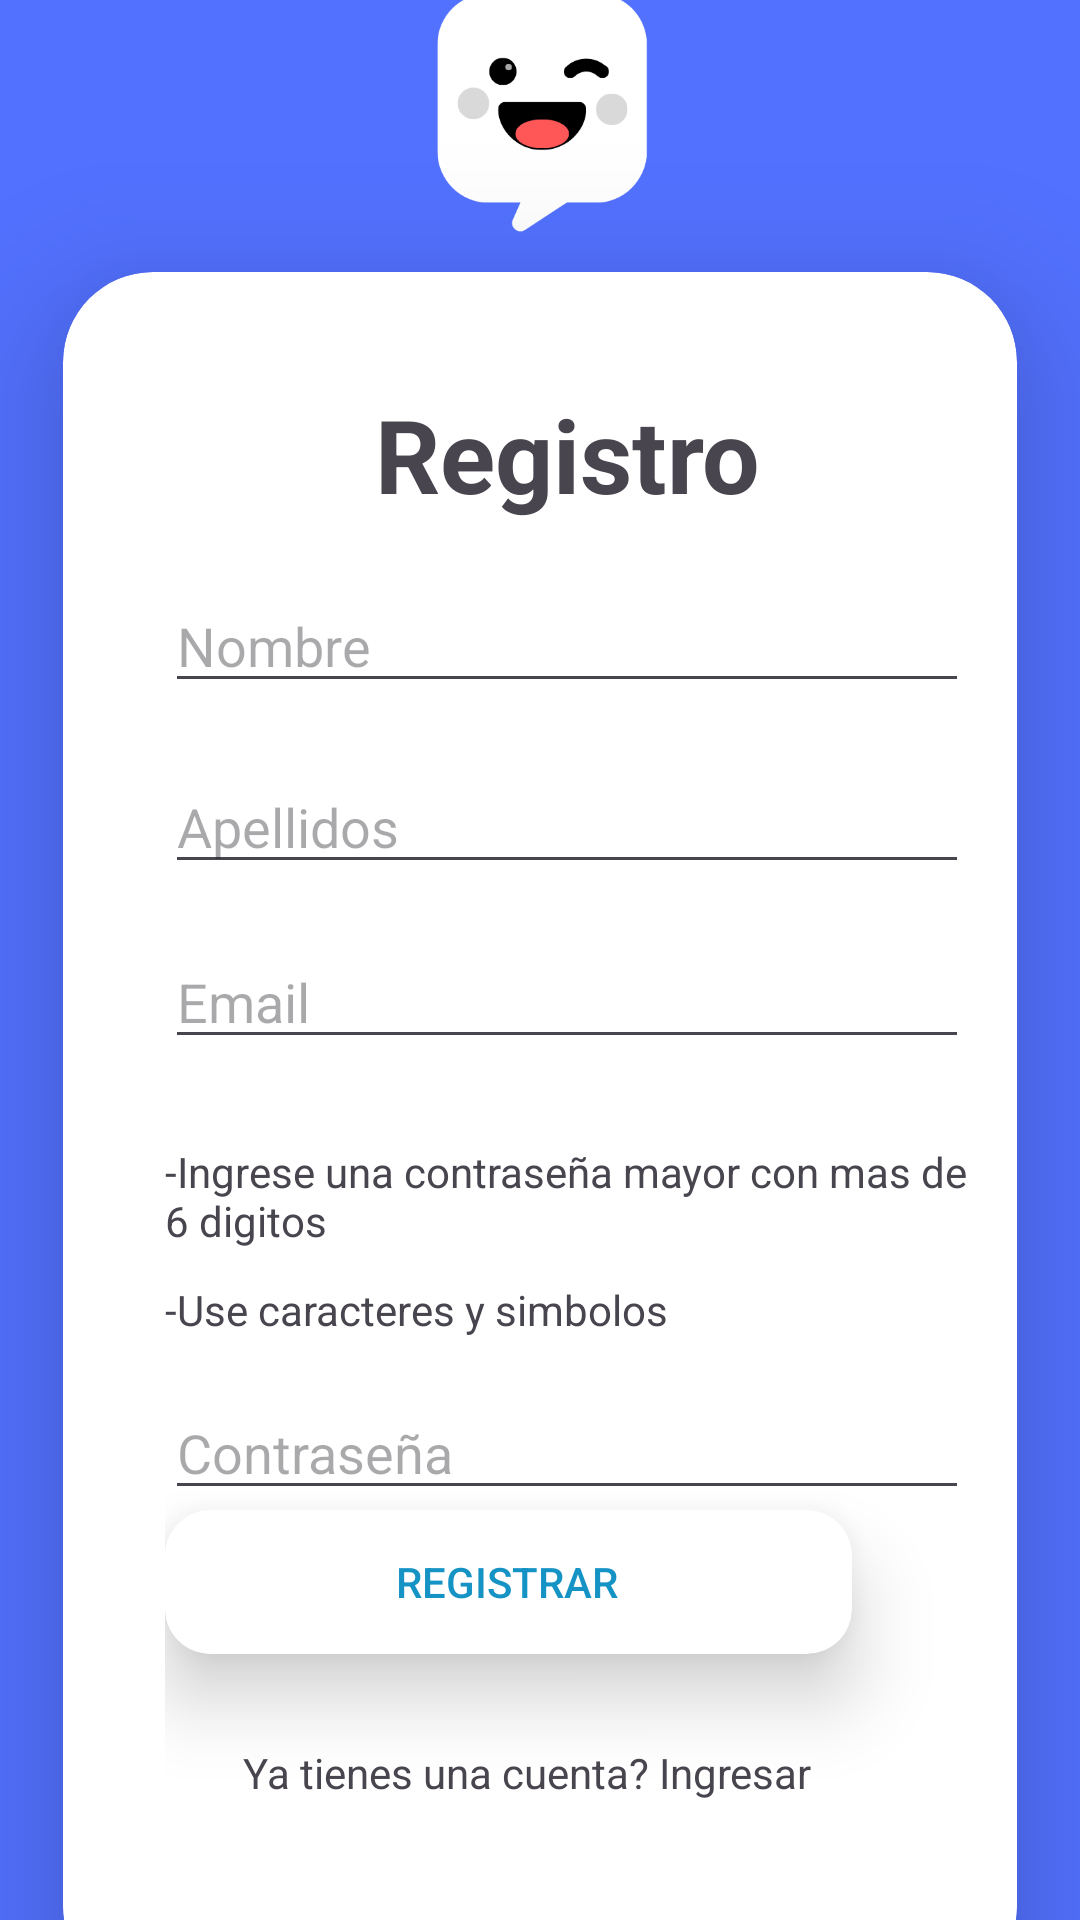

The Android layout XML behind this screen, and the referenced resources:
<!-- AndroidManifest.xml: application theme Theme.Cchat03 -->
<!-- res/layout/activity_register.xml -->
<?xml version="1.0" encoding="utf-8"?>
<androidx.constraintlayout.widget.ConstraintLayout xmlns:android="http://schemas.android.com/apk/res/android"
    xmlns:app="http://schemas.android.com/apk/res-auto"
    xmlns:tools="http://schemas.android.com/tools"
    android:layout_width="match_parent"
    android:layout_height="match_parent"
    android:background="#5271FF"
    tools:context="App.Aplicacion.cchat_0_3.View.Register">

    <LinearLayout
        android:layout_width="match_parent"
        android:layout_height="match_parent"
        android:gravity="center"
        android:orientation="vertical">

        <ImageView
            android:id="@+id/imageView"
            android:layout_width="201dp"
            android:layout_height="116dp"
            app:srcCompat="@drawable/logo" />

        <androidx.cardview.widget.CardView
            android:layout_width="318dp"
            android:layout_height="575dp"
            app:cardCornerRadius="30dp"
            app:cardElevation="30dp">

            <LinearLayout
                android:id="@+id/linearLayout3"
                android:layout_width="268dp"
                android:layout_height="552dp"
                android:layout_marginStart="34dp"
                android:layout_marginEnd="34dp"
                android:layout_marginBottom="50dp"
                android:orientation="vertical">

                <Space
                    android:layout_width="match_parent"
                    android:layout_height="38dp" />

                <TextView
                    android:id="@+id/textView7"
                    android:layout_width="match_parent"
                    android:layout_height="wrap_content"
                    android:gravity="center"
                    android:text="Registro"
                    android:textSize="34sp"
                    android:textStyle="bold" />

                <Space
                    android:layout_width="match_parent"
                    android:layout_height="19dp" />

                <EditText
                    android:id="@+id/Username"
                    android:layout_width="match_parent"
                    android:layout_height="wrap_content"
                    android:ems="10"
                    android:hint="Nombre"
                    android:inputType="text" />

                <Space
                    android:layout_width="match_parent"
                    android:layout_height="19dp" />

                <EditText
                    android:id="@+id/Fullname"
                    android:layout_width="match_parent"
                    android:layout_height="wrap_content"
                    android:ems="10"
                    android:hint="Apellidos"
                    android:inputType="text" />

                <Space
                    android:layout_width="match_parent"
                    android:layout_height="17dp" />

                <EditText
                    android:id="@+id/Email"
                    android:layout_width="match_parent"
                    android:layout_height="wrap_content"
                    android:ems="10"
                    android:hint="Email"
                    android:inputType="textEmailAddress" />

                <Space
                    android:layout_width="match_parent"
                    android:layout_height="28dp" />

                <TextView
                    android:id="@+id/textView8"
                    android:layout_width="match_parent"
                    android:layout_height="46dp"

                    android:text="-Ingrese una contraseña mayor con mas de 6 digitos" />

                <TextView
                    android:id="@+id/textView9"
                    android:layout_width="match_parent"
                    android:layout_height="35dp"

                    android:text="-Use caracteres y simbolos" />

                <EditText
                    android:id="@+id/Password"
                    android:layout_width="match_parent"
                    android:layout_height="wrap_content"
                    android:ems="10"
                    android:hint="Contraseña"
                    android:inputType="textPassword" />

                <androidx.cardview.widget.CardView
                    android:layout_width="229dp"
                    android:layout_height="wrap_content"
                    app:cardCornerRadius="15dp"
                    app:cardElevation="15dp">

                    <Button
                        android:id="@+id/Register"
                        android:layout_width="228dp"
                        android:layout_height="wrap_content"
                        android:background="#00FFFFFF"
                        android:text="Registrar"
                        android:textColor="#1693C5" />

                </androidx.cardview.widget.CardView>

                <Space
                    android:layout_width="match_parent"
                    android:layout_height="30dp" />

                <TextView
                    android:id="@+id/txt_login"
                    android:layout_width="216dp"
                    android:layout_height="39dp"
                    android:layout_gravity="center"
                    android:text="Ya tienes una cuenta? Ingresar" />

            </LinearLayout>
        </androidx.cardview.widget.CardView>

    </LinearLayout>

</androidx.constraintlayout.widget.ConstraintLayout>
<!-- resources referenced by this layout -->
<resources>
  <!-- drawable logo: png bitmap (drawable, 13784 bytes) -->
  <style name="Theme.Cchat03" parent="Base.Theme.Cchat03" />
  <style name="Base.Theme.Cchat03" parent="Theme.Material3.DayNight.NoActionBar">
          
          
      </style>
</resources>
